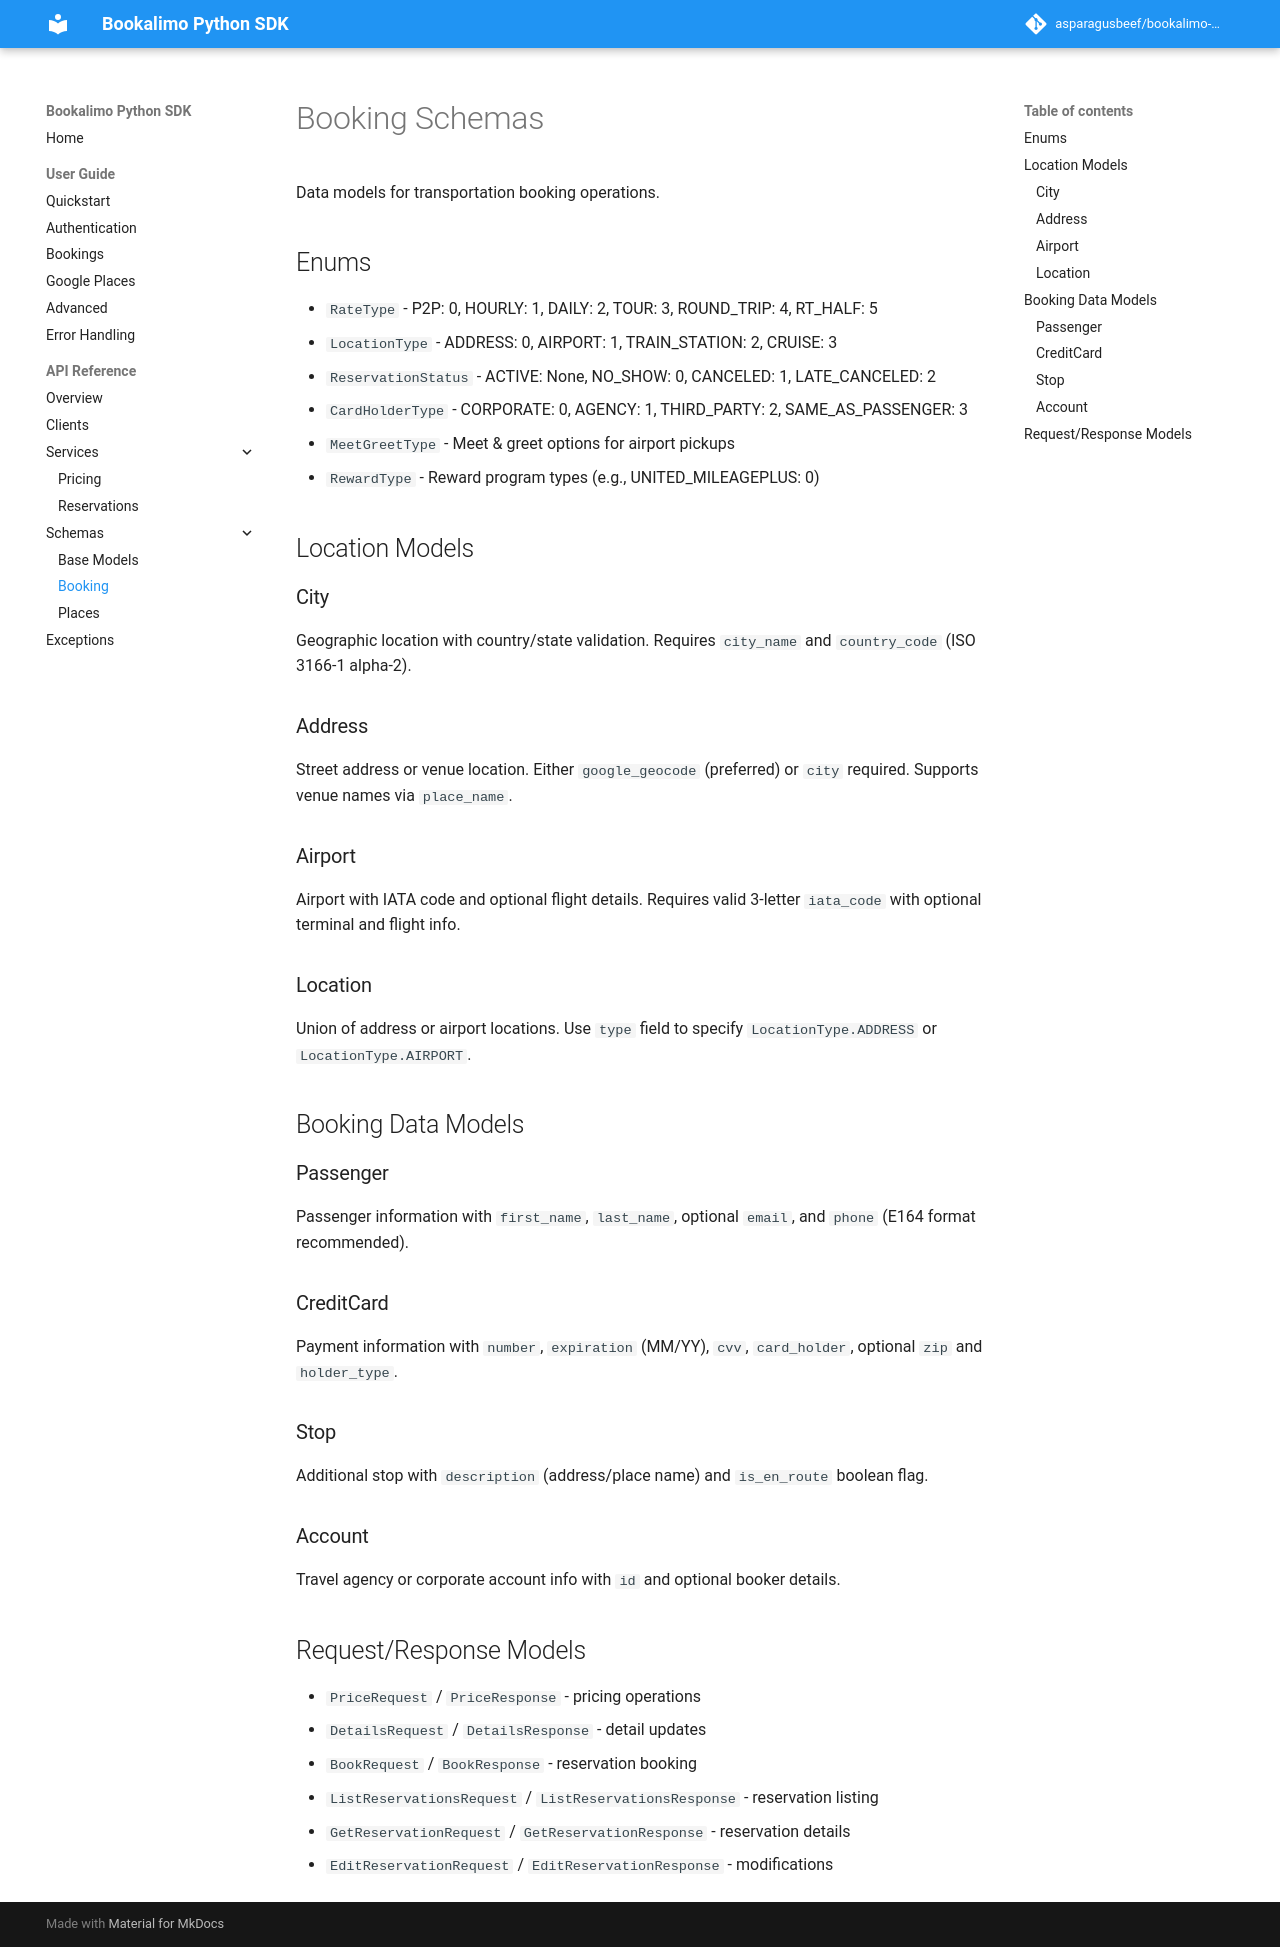

repository: asparagusbeef/bookalimo-python · page: api/schemas/booking/index.html · generator: mkdocs

# Booking Schemas

Data models for transportation booking operations.

## Enums

- `RateType` - P2P: 0, HOURLY: 1, DAILY: 2, TOUR: 3, ROUND_TRIP: 4, RT_HALF: 5
- `LocationType` - ADDRESS: 0, AIRPORT: 1, TRAIN_STATION: 2, CRUISE: 3
- `ReservationStatus` - ACTIVE: None, NO_SHOW: 0, CANCELED: 1, LATE_CANCELED: 2
- `CardHolderType` - CORPORATE: 0, AGENCY: 1, THIRD_PARTY: 2, SAME_AS_PASSENGER: 3
- `MeetGreetType` - Meet & greet options for airport pickups
- `RewardType` - Reward program types (e.g., UNITED_MILEAGEPLUS: 0)

## Location Models

### City
Geographic location with country/state validation. Requires `city_name` and `country_code` (ISO 3166-1 alpha-2).

### Address
Street address or venue location. Either `google_geocode` (preferred) or `city` required. Supports venue names via `place_name`.

### Airport
Airport with IATA code and optional flight details. Requires valid 3-letter `iata_code` with optional terminal and flight info.

### Location
Union of address or airport locations. Use `type` field to specify `LocationType.ADDRESS` or `LocationType.AIRPORT`.

## Booking Data Models

### Passenger
Passenger information with `first_name`, `last_name`, optional `email`, and `phone` (E164 format recommended).

### CreditCard
Payment information with `number`, `expiration` (MM/YY), `cvv`, `card_holder`, optional `zip` and `holder_type`.

### Stop
Additional stop with `description` (address/place name) and `is_en_route` boolean flag.

### Account
Travel agency or corporate account info with `id` and optional booker details.

## Request/Response Models

- `PriceRequest` / `PriceResponse` - pricing operations
- `DetailsRequest` / `DetailsResponse` - detail updates
- `BookRequest` / `BookResponse` - reservation booking
- `ListReservationsRequest` / `ListReservationsResponse` - reservation listing
- `GetReservationRequest` / `GetReservationResponse` - reservation details
- `EditReservationRequest` / `EditReservationResponse` - modifications
